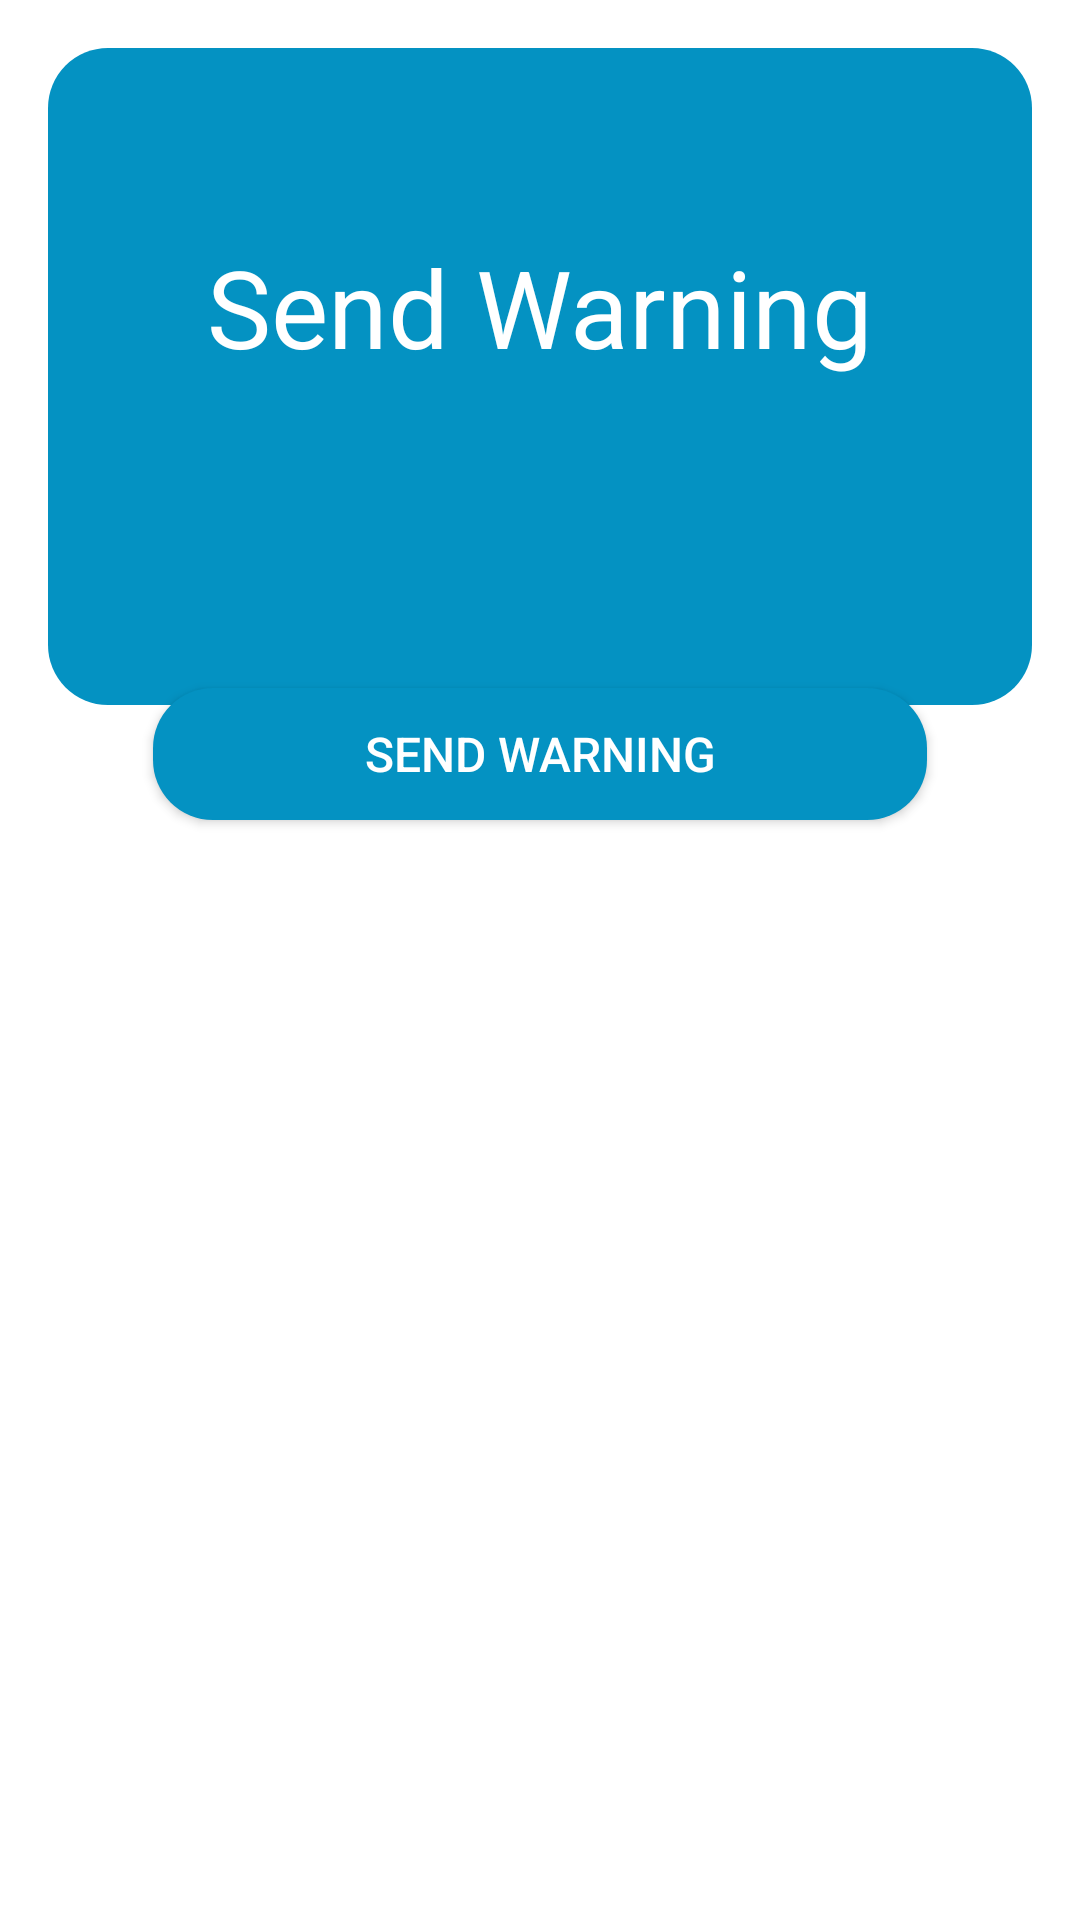

Android layout source for this screen:
<!-- AndroidManifest.xml: application theme Theme.AlertMate -->
<!-- res/layout/activity_send.xml -->
<?xml version="1.0" encoding="utf-8"?>
<LinearLayout
    xmlns:android="http://schemas.android.com/apk/res/android"
    android:layout_width="match_parent"
    android:layout_height="match_parent"
    android:orientation="vertical"
    android:background="#FFFFFF"
    android:padding="16dp">

    
    <View
        android:layout_width="match_parent"
        android:layout_height="219dp"
        android:background="@drawable/ceruleanblue_fill" />

    
    <TextView
        android:id="@+id/title_send_warning"
        android:layout_width="match_parent"
        android:layout_height="54dp"
        android:text="Send Warning"
        android:textSize="36sp"
        android:textColor="#FFFFFF"
        android:gravity="center"
        android:layout_marginTop="-160dp" /> 

    
    <View
        android:layout_width="match_parent"
        android:layout_height="100dp" />

    
    <Button
        android:id="@+id/btn_send_warning"
        android:layout_width="match_parent"
        android:layout_height="44dp"
        android:text="Send Warning"
        android:textSize="16sp"
        android:textColor="#FFFFFF"
        android:background="@drawable/login_btn"
        android:layout_marginStart="35dp"
        android:layout_marginEnd="35dp"/>

</LinearLayout>
<!-- resources referenced by this layout -->
<resources>
  <!-- drawable ceruleanblue_fill (drawable) -->
  <?xml version="1.0" encoding="utf-8"?>
  <shape xmlns:android="http://schemas.android.com/apk/res/android"
      android:shape="rectangle">
  
      <solid
          android:color="@color/ceruleanblue"/>
  
      <corners
          android:radius="20dp"/>
  
  </shape>
  <!-- drawable login_btn (drawable) -->
  <shape xmlns:android="http://schemas.android.com/apk/res/android"
      android:shape="rectangle">
      <solid android:color="#0492C2"/>
      <corners android:radius="20dp"/>
  </shape>
  <style name="Theme.AlertMate" parent="Base.Theme.AlertMate" />
  <color name="ceruleanblue">#0492C2</color>
  <style name="Base.Theme.AlertMate" parent="Theme.Material3.DayNight.NoActionBar">
          
          <item name="colorPrimary">@color/ceruleanblue</item>
          <item name="colorPrimaryVariant">@color/ceruleanblue</item>
          <item name="android:statusBarColor">@color/ceruleanblue</item>
      </style>
</resources>
